Labelled photos from "snacks", an image-classification folder in WooRaZil-Boy/Raywenderlich_iOS. The possible labels are: apple, banana, cake, candy, carrot, cookie, doughnut, grape, hot dog, ice cream, juice, muffin, orange, pineapple, popcorn, pretzel, salad, strawberry, waffle, watermelon.

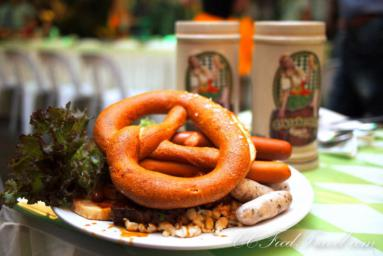
Label: pretzel

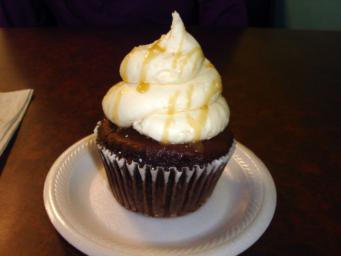
Label: muffin

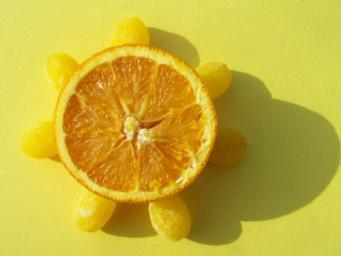
Label: orange

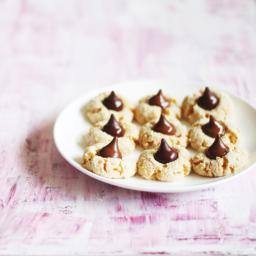
Label: cookie

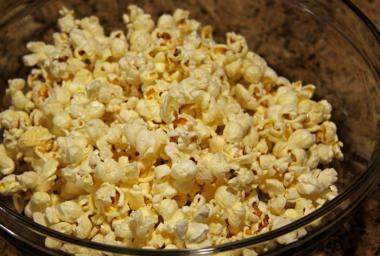
Label: popcorn

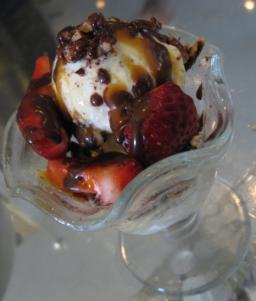
Label: ice cream
